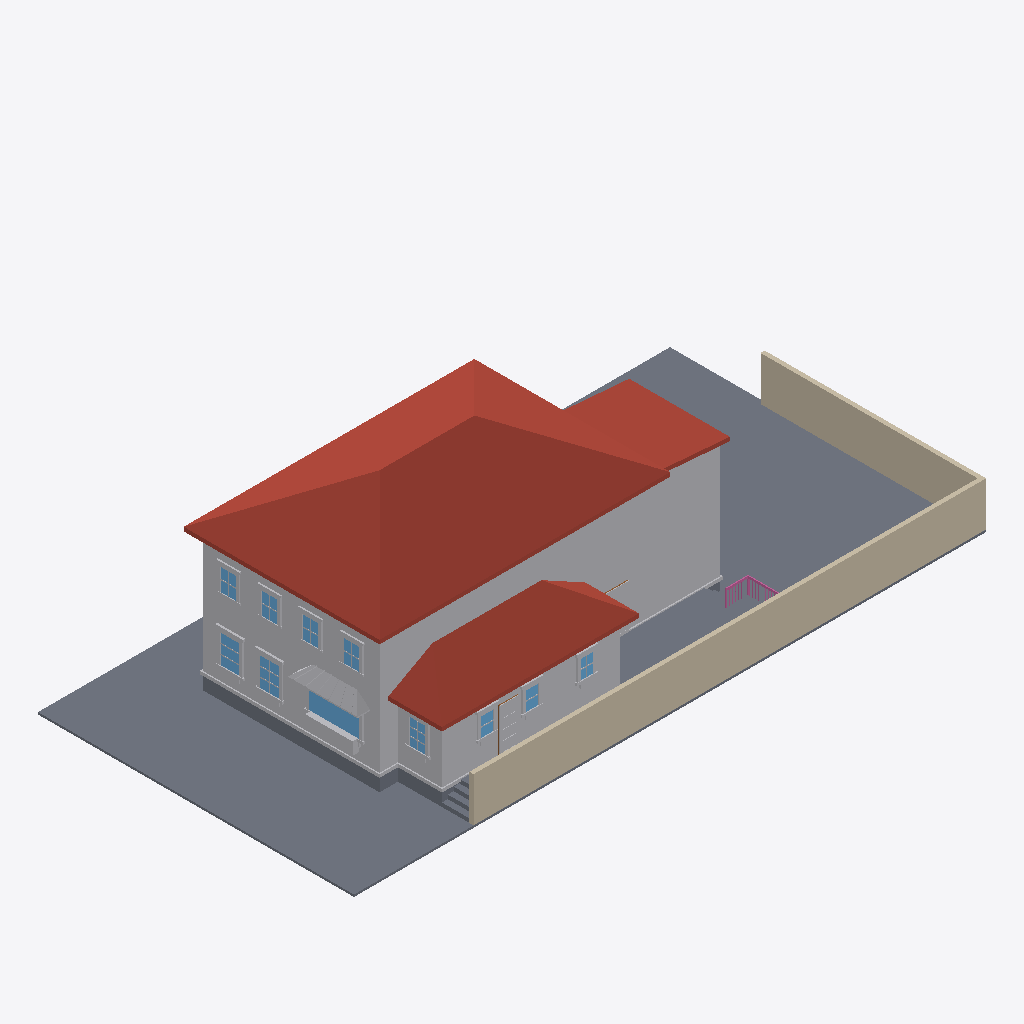
Isometric view of an IFC building model (IFC-SPF (STEP), schema IFC4, length unit metre), seen from the south-west, elements coloured by IFC class: 80 other elements (light grey), 13 slabs (grey), 11 windows (light blue), 4 railings (pink), 3 roofs (red-brown), 2 walls (beige), 1 door (brown).
Extent 30.5 m × 15.2 m × 9.3 m (x, y, z). Elements (443): 279 IfcBuildingElementProxy, 111 IfcWindow, 25 IfcRailing, 19 IfcSlab, 4 IfcDoor, 3 IfcRoof, 2 IfcWall.

HEADER;
FILE_DESCRIPTION(('ViewDefinition[DesignTransferView]'),'2;1');
FILE_NAME('/dev/null','2026-06-19T21:47:13+00:00',(''),(''),'IfcOpenShell 0.8.5','IfcOpenShell 0.8.5','Nobody');
FILE_SCHEMA(('IFC4'));
ENDSEC;
DATA;
#1=IFCPROJECT('2b9dW2uLz9LhOzYYhJObVJ',$,'Eureka Residence',$,$,$,$,(#10),#5);
#12=IFCSITE('0xWHmbBS56EPQqXl$gsb7C',$,'Site',$,$,$,$,$,$,$,$,$,$,$);
#13=IFCBUILDING('32Un$DuOf05BxWcOlB4fEP',$,'Eureka House',$,$,$,$,$,$,$,$,$);
#14=IFCBUILDINGSTOREY('3gNnY4Vfv8qO69mRF4HqGC',$,'Site',$,$,$,$,$,$,$);
#18=IFCSLAB('0rkMeVxEHD9w9LSp0517Hb',$,'Lot',$,$,#42,#31,$,.BASESLAB.);
#170=IFCROOF('30ZIC9hPHAKQRdh46QOXk3',$,'Roof - primary',$,$,#181,#171,$,.HIP_ROOF.);
#13085=IFCWALL('0DECHChuXDRR8326EYff9T',$,'Lot wall - south',$,$,#13108,#13098,$,$);
#67=IFCBUILDINGELEMENTPROXY('0BSEszPGT79BzQyi7IxBS9',$,'Massing - primary',$,$,#90,#80,$,$);
#455=IFCROOF('2vtiB4bhD5_ehefvEwWxJG',$,'Roof - scullery',$,$,#466,#456,$,.SHED_ROOF.);
#13109=IFCWALL('3ptYDA18L9O9AtpjHctaV7',$,'Lot wall - east',$,$,#13129,#13119,$,$);
#254=IFCBUILDINGELEMENTPROXY('3jJR7SP59EegTigNRWu4Ur',$,'Massing - extension',$,$,#265,#255,$,$);
#391=IFCBUILDINGELEMENTPROXY('1vl9PdJwX6JQjKDdet2iOm',$,'Massing - scullery',$,$,#402,#392,$,$);
#296=IFCROOF('1J56C8SAP3PwmkbISGQzhg',$,'Roof - extension',$,$,#307,#297,$,.SHED_ROOF.);
#12347=IFCSLAB('0HzM1$uO90vhYoPvsn_zPv',$,'Deck',$,$,#12367,#12357,$,$);
#43=IFCSLAB('3whO3bZaX9WORPU22KNYsK',$,'Crawlspace - primary',$,$,#66,#56,$,.BASESLAB.);
#12323=IFCSLAB('18oJqkJCXDohFdEXE30hc8',$,'Deck',$,$,#12346,#12336,$,$);
#12014=IFCBUILDINGELEMENTPROXY('29vRckSxX4wfh_alUoR719',$,'Kitchen awning',$,$,#12025,#12015,$,$);
#182=IFCBUILDINGELEMENTPROXY('00GLVyDB5ATv5xcQdGsS_w',$,'Water table - primary',$,$,#202,#192,$,$);
#749=IFCWINDOW('3o6SQqKArCpA9GfTYVuyn6',$,'Window - Kitchen W (picture)',$,$,#769,#759,$,$,$,$,$,$);
#329=IFCSLAB('26M3ky5x52WAEnnr8a2Lt3',$,'Crawlspace - scullery',$,$,#349,#339,$,.BASESLAB.);
#12278=IFCBUILDINGELEMENTPROXY('2iCCXVTq99AO$X6IHTHS8a',$,'Kitchen planter box',$,$,#12298,#12288,$,$);
#1568=IFCWINDOW('00mrc_2nH4OvEASVhApGZY',$,'Window - Dining W2',$,$,#1588,#1578,$,$,$,$,$,$);
#1358=IFCWINDOW('2W$nzm$Pv8sxTS9PScuFuu',$,'Window - Dining W1',$,$,#1378,#1368,$,$,$,$,$,$);
#4433=IFCBUILDINGELEMENTPROXY('0Ckv6UEM90WuJWPNtyoNdU',$,'Back Door part',$,$,#4453,#4443,$,$);
#12299=IFCBUILDINGELEMENTPROXY('248Z1QqZL1WevA4Ryw_Tu_',$,'Kitchen planter greenery',$,$,#12322,#12312,$,$);
#4118=IFCWINDOW('0tU_fJYt55XwCpMg4Bd6SF',$,'Window - Scullery E',$,$,#4138,#4128,$,$,$,$,$,$);
#467=IFCBUILDINGELEMENTPROXY('0KIwhbQF1FFOMKmoLSiXd3',$,'Water table - scullery',$,$,#487,#477,$,$);
#5378=IFCWINDOW('1qVDPGPir7MgtS1tBrvoYN',$,'Upper - West 1',$,$,#5398,#5388,$,$,$,$,$,$);
#5714=IFCWINDOW('0T0eU_7AXC6eRMwKmDUVYh',$,'Upper - West 3',$,$,#5734,#5724,$,$,$,$,$,$);
#5882=IFCWINDOW('3BFeDRLk5Bh8gNpW1_3rs0',$,'Upper - West 4',$,$,#5902,#5892,$,$,$,$,$,$);
#5546=IFCWINDOW('3IMA1EQ596c86C6PttdMeB',$,'Upper - West 2',$,$,#5566,#5556,$,$,$,$,$,$);
#12410=IFCSLAB('0XAQxn6On80wane2B9do61',$,'Deck step W0',$,$,#12430,#12420,$,$);
#3740=IFCWINDOW('3xkzXjSZ1FhgkGXeGoLRt7',$,'Window - Scullery S2',$,$,#3760,#3750,$,$,$,$,$,$);
#3929=IFCWINDOW('3RWMqlCkbA5BrvWmxMk2U_',$,'Window - Scullery S3',$,$,#3949,#3939,$,$,$,$,$,$);
#308=IFCBUILDINGELEMENTPROXY('3vU2MiGnv3fQnJSW3lsJlY',$,'Water table - extension',$,$,#328,#318,$,$);
#3551=IFCWINDOW('2pwatEJozB8PWeenIRBnwY',$,'Window - Scullery S1',$,$,#3571,#3561,$,$,$,$,$,$);
#12452=IFCSLAB('3xQvU1VgjFxuZ5JH9ZS9oo',$,'Deck step W1',$,$,#12472,#12462,$,$);
#704=IFCBUILDINGELEMENTPROXY('2LTlCaQ2jDCfp5kvv6f8Kn',$,'Family -) Patio part',$,$,#727,#717,$,$);
#4370=IFCBUILDINGELEMENTPROXY('2W9IJqwcb5pxexYjydOyPi',$,'Back Door part',$,$,#4390,#4380,$,$);
#1589=IFCBUILDINGELEMENTPROXY('1Yfl5BOWr0R9SJZYdj6uBl',$,'Casing - Window - Dining W2',$,$,#1609,#1599,$,$);
#12515=IFCSLAB('24fmGdOZ1ApeUTsjNwtMk1',$,'Deck step E3',$,$,#12535,#12525,$,$);
#1694=IFCBUILDINGELEMENTPROXY('30$n3GOsn3XxndhFf7Te$6',$,'Header - Window - Dining W2',$,$,#1714,#1704,$,$);
#12494=IFCSLAB('0SBZyIvQX7UA8JFUZVjsYU',$,'Deck step W2',$,$,#12514,#12504,$,$);
#1484=IFCBUILDINGELEMENTPROXY('2XusBiQW96twRA74oE302A',$,'Header - Window - Dining W1',$,$,#1504,#1494,$,$);
#4349=IFCBUILDINGELEMENTPROXY('1PUa0xeHvBlfOLjFpHmb2E',$,'Back Door part',$,$,#4369,#4359,$,$);
#4139=IFCBUILDINGELEMENTPROXY('0lp66MKWv7XBRSx5c_qrSk',$,'Casing - Window - Scullery E',$,$,#4159,#4149,$,$);
#1379=IFCBUILDINGELEMENTPROXY('3Ul0ZDsMj2sAlXQ2FsdyOC',$,'Casing - Window - Dining W1',$,$,#1399,#1389,$,$);
#5399=IFCBUILDINGELEMENTPROXY('0tkPCfxj1FcP8U5cSC$aBQ',$,'Casing - Upper - West 1',$,$,#5419,#5409,$,$);
#5735=IFCBUILDINGELEMENTPROXY('3aiMLmvUn1ORdzpEysmmIi',$,'Casing - Upper - West 3',$,$,#5755,#5745,$,$);
#5567=IFCBUILDINGELEMENTPROXY('2xLHB62WjCbwMg9gtVH1D8',$,'Casing - Upper - West 2',$,$,#5587,#5577,$,$);
#1610=IFCBUILDINGELEMENTPROXY('3H6epGql14Vejexnh$Budh',$,'Casing - Window - Dining W2',$,$,#1630,#1620,$,$);
#770=IFCBUILDINGELEMENTPROXY('0IQoPl67T1ChqN$eCDOZVS',$,'Casing - Window - Kitchen W (picture)',$,$,#790,#780,$,$);
#4160=IFCBUILDINGELEMENTPROXY('2UkIvMTIf46vqqOxmzyPd7',$,'Casing - Window - Scullery E',$,$,#4180,#4170,$,$);
#3593=IFCBUILDINGELEMENTPROXY('041kQ93GL0zR4RqTn1iRw5',$,'Casing - Window - Scullery S1',$,$,#3613,#3603,$,$);
#1442=IFCBUILDINGELEMENTPROXY('0UCtjuNkP6uhmeuDkG5nK1',$,'Sill - Window - Dining W1',$,$,#1462,#1452,$,$);
#5420=IFCBUILDINGELEMENTPROXY('1R1xTKCrH2MwMMaoZHolE_',$,'Casing - Upper - West 1',$,$,#5440,#5430,$,$);
#5903=IFCBUILDINGELEMENTPROXY('28eLzjTRDBGRio8PWwd3pq',$,'Casing - Upper - West 4',$,$,#5923,#5913,$,$);
#1652=IFCBUILDINGELEMENTPROXY('3lLe260ID2DwOK3sWmWQV2',$,'Sill - Window - Dining W2',$,$,#1672,#1662,$,$);
#5588=IFCBUILDINGELEMENTPROXY('08cvy8UE9CpP1QFn6wBoyP',$,'Casing - Upper - West 2',$,$,#5608,#5598,$,$);
#3782=IFCBUILDINGELEMENTPROXY('3s9oCLrP108RCynfz0lo4v',$,'Casing - Window - Scullery S2',$,$,#3802,#3792,$,$);
#5756=IFCBUILDINGELEMENTPROXY('00puBbSpD9df_xUfnNo_sK',$,'Casing - Upper - West 3',$,$,#5776,#5766,$,$);
#3677=IFCBUILDINGELEMENTPROXY('0rCwz0Rtz1gPgFgo81TMMo',$,'Header - Window - Scullery S1',$,$,#3697,#3687,$,$);
#4055=IFCBUILDINGELEMENTPROXY('2MQWcPbyz9iPR2wb8xAlwl',$,'Header - Window - Scullery S3',$,$,#4075,#4065,$,$);
#5924=IFCBUILDINGELEMENTPROXY('3JqrqdS7f6W89SMrEu5KI4',$,'Casing - Upper - West 4',$,$,#5944,#5934,$,$);
#3866=IFCBUILDINGELEMENTPROXY('2ORgrULOXEJxMYJoQm9whI',$,'Header - Window - Scullery S2',$,$,#3886,#3876,$,$);
#12557=IFCRAILING('2Wj2q4Xzj329RKRQhyYoec',$,'Deck rail E cap',$,$,#12580,#12570,$,$);
#599=IFCBUILDINGELEMENTPROXY('3dYzAV389AiPgoLcAAsp7x',$,'Family -) Patio part',$,$,#619,#609,$,$);
#4202=IFCBUILDINGELEMENTPROXY('3_tnbmkG52uuy9Omx8se90',$,'Sill - Window - Scullery E',$,$,#4222,#4212,$,$);
#1400=IFCBUILDINGELEMENTPROXY('2qFTqe5wT2ZOpWvbO36czR',$,'Casing - Window - Dining W1',$,$,#1420,#1410,$,$);
#3950=IFCBUILDINGELEMENTPROXY('356I14ZrbFWwC51qusyP3u',$,'Casing - Window - Scullery S3',$,$,#3970,#3960,$,$);
#5483=IFCBUILDINGELEMENTPROXY('1EY6f4RQL6kgiSsOWVtsm6',$,'Header - Upper - West 1',$,$,#5503,#5493,$,$);
#3761=IFCBUILDINGELEMENTPROXY('1m68jEy$z8$AeZYhOKsonA',$,'Casing - Window - Scullery S2',$,$,#3781,#3771,$,$);
#5651=IFCBUILDINGELEMENTPROXY('2BAWJrZT99W8o5SUPAG8mP',$,'Header - Upper - West 2',$,$,#5671,#5661,$,$);
#5819=IFCBUILDINGELEMENTPROXY('0psVLW_Bn52e08tP3zeQwQ',$,'Header - Upper - West 3',$,$,#5839,#5829,$,$);
#1463=IFCBUILDINGELEMENTPROXY('0OWhLwn0X8EuZTcvFrRi28',$,'Apron - Window - Dining W1',$,$,#1483,#1473,$,$);
#1673=IFCBUILDINGELEMENTPROXY('1vq3dqO299_QV_7WELx8H7',$,'Apron - Window - Dining W2',$,$,#1693,#1683,$,$);
#5987=IFCBUILDINGELEMENTPROXY('1g$n5PrtLCIAvgj7eeh1RR',$,'Header - Upper - West 4',$,$,#6007,#5997,$,$);
#3635=IFCBUILDINGELEMENTPROXY('1pEDVJQCvDuxeXJjQ0r5sz',$,'Sill - Window - Scullery S1',$,$,#3655,#3645,$,$);
#3971=IFCBUILDINGELEMENTPROXY('08Cj1Kry5BBP1hKRJRDQ$f',$,'Casing - Window - Scullery S3',$,$,#3991,#3981,$,$);
#3824=IFCBUILDINGELEMENTPROXY('1LZJSFNpD7twhVMDzGg2hf',$,'Sill - Window - Scullery S2',$,$,#3844,#3834,$,$);
#4013=IFCBUILDINGELEMENTPROXY('2dDzMnva1CNhN0adrA9pNJ',$,'Sill - Window - Scullery S3',$,$,#4033,#4023,$,$);
#641=IFCBUILDINGELEMENTPROXY('12zDL6eP5EWRlcnlBHxFtK',$,'Family -) Patio part',$,$,#661,#651,$,$);
#4223=IFCBUILDINGELEMENTPROXY('1cUXI22lv7k8yNqyX5bs77',$,'Apron - Window - Scullery E',$,$,#4243,#4233,$,$);
#5462=IFCBUILDINGELEMENTPROXY('0Wy$aSK3bFbu8tnrNho3B$',$,'Sill - Upper - West 1',$,$,#5482,#5472,$,$);
#5966=IFCBUILDINGELEMENTPROXY('0F6FUMRHbDPuyxkJ11Sj$P',$,'Sill - Upper - West 4',$,$,#5986,#5976,$,$);
#12536=IFCSLAB('2OyirJ5Qv3SwMP366iFUTS',$,'Deck step W3',$,$,#12556,#12546,$,$);
#5630=IFCBUILDINGELEMENTPROXY('24K2CVy0j5iRljLm9x1_qc',$,'Sill - Upper - West 2',$,$,#5650,#5640,$,$);
#5798=IFCBUILDINGELEMENTPROXY('0DRArxyMHCyfEhkNBrYJoO',$,'Sill - Upper - West 3',$,$,#5818,#5808,$,$);
#12896=IFCRAILING('3Pdb6szWz40uZnT0$$3wbI',$,'Deck rail S cap',$,$,#12916,#12906,$,$);
#4328=IFCDOOR('2YjF58W09EgxH7MnlkfJwh',$,'Back Door',$,$,#4348,#4338,$,$,$,$,$,$);
#203=IFCSLAB('1gPG81BhvA0O6TbaWObSlj',$,'Crawlspace - extension',$,$,#223,#213,$,.BASESLAB.);
#3572=IFCBUILDINGELEMENTPROXY('0_Vqgdkn9BzB8w$V4xsG7H',$,'Casing - Window - Scullery S1',$,$,#3592,#3582,$,$);
#833=IFCBUILDINGELEMENTPROXY('0ao8pIQ7D9_RuDE3JEJKm8',$,'Sill - Window - Kitchen W (picture)',$,$,#853,#843,$,$);
#4034=IFCBUILDINGELEMENTPROXY('1T5u0PG9T8cACfTw0SE99E',$,'Apron - Window - Scullery S3',$,$,#4054,#4044,$,$);
#3656=IFCBUILDINGELEMENTPROXY('0vVLpcSRj8r9_wheJy_0ex',$,'Apron - Window - Scullery S1',$,$,#3676,#3666,$,$);
#3845=IFCBUILDINGELEMENTPROXY('1NpEF6oCT4yhqbL7un3CrY',$,'Apron - Window - Scullery S2',$,$,#3865,#3855,$,$);
#791=IFCBUILDINGELEMENTPROXY('3Yerc0Stj0vPIkJtTtA9v2',$,'Casing - Window - Kitchen W (picture)',$,$,#811,#801,$,$);
#1421=IFCBUILDINGELEMENTPROXY('1cJPHSBCD7XRprmkr$G2Hu',$,'Casing - Window - Dining W1',$,$,#1441,#1431,$,$);
#1631=IFCBUILDINGELEMENTPROXY('36ek7G0az3AQU4IMR8PObb',$,'Casing - Window - Dining W2',$,$,#1651,#1641,$,$);
#5609=IFCBUILDINGELEMENTPROXY('0fvuHDQcn1iw7FbM2DlGjR',$,'Casing - Upper - West 2',$,$,#5629,#5619,$,$);
#4181=IFCBUILDINGELEMENTPROXY('0q1TotQDT2gBm7bri50XDR',$,'Casing - Window - Scullery E',$,$,#4201,#4191,$,$);
#5777=IFCBUILDINGELEMENTPROXY('1l7UEmLf18gvk$Dc5sl3it',$,'Casing - Upper - West 3',$,$,#5797,#5787,$,$);
#5945=IFCBUILDINGELEMENTPROXY('1Xdug1f0z0H9MCiLkjX$nS',$,'Casing - Upper - West 4',$,$,#5965,#5955,$,$);
#4391=IFCBUILDINGELEMENTPROXY('3Ci9YNc_bAyPkSGk3SHeii',$,'Back Door part',$,$,#4411,#4401,$,$);
#5441=IFCBUILDINGELEMENTPROXY('36KgAJpNP4989H63gxDQUE',$,'Casing - Upper - West 1',$,$,#5461,#5451,$,$);
#3803=IFCBUILDINGELEMENTPROXY('1uM2q90$98pA4y959QVkoN',$,'Casing - Window - Scullery S2',$,$,#3823,#3813,$,$);
#12473=IFCSLAB('1QrG9vP7rAX9NlO0nNrLsG',$,'Deck step E2',$,$,#12493,#12483,$,$);
#3614=IFCBUILDINGELEMENTPROXY('1AgIBWB4P1vvU374XDsZua',$,'Casing - Window - Scullery S1',$,$,#3634,#3624,$,$);
#3992=IFCBUILDINGELEMENTPROXY('3LzrogKN1EbxW$WeOVI6mN',$,'Casing - Window - Scullery S3',$,$,#4012,#4002,$,$);
#4454=IFCBUILDINGELEMENTPROXY('2FJtCOKR15t9cS7EnzBx$C',$,'Back Door part',$,$,#4474,#4464,$,$);
#12266=IFCBUILDINGELEMENTPROXY('0dKaKhEX15lwXJQrHd_Uga',$,'Kitchen awning seam',$,$,#12277,#12267,$,$);
#13064=IFCRAILING('1kUL0z8vb2B9WpeGdVQWT_',$,'Deck rail S post',$,$,#13084,#13074,$,$);
#12224=IFCBUILDINGELEMENTPROXY('0DXcWdZf1BsQF1amKZvBTj',$,'Kitchen awning seam',$,$,#12235,#12225,$,$);
#12431=IFCSLAB('2HNJ0v9Er0d8Nw6rH3bYA6',$,'Deck step E1',$,$,#12451,#12441,$,$);
#12875=IFCRAILING('3DIXjN8JL0wAk70wJO3EVr',$,'Deck rail E post',$,$,#12895,#12885,$,$);
#1505=IFCBUILDINGELEMENTPROXY('0eNPA4Na14N86yV3peXhxa',$,'Muntin - Window - Dining W1',$,$,#1525,#1515,$,$);
#12182=IFCBUILDINGELEMENTPROXY('0sRVPBI$TDnAwisAz9_NsM',$,'Kitchen awning seam',$,$,#12193,#12183,$,$);
#12140=IFCBUILDINGELEMENTPROXY('2BXD1FCGbANuQhBx0AjyL_',$,'Kitchen awning seam',$,$,#12151,#12141,$,$);
ENDSEC;
